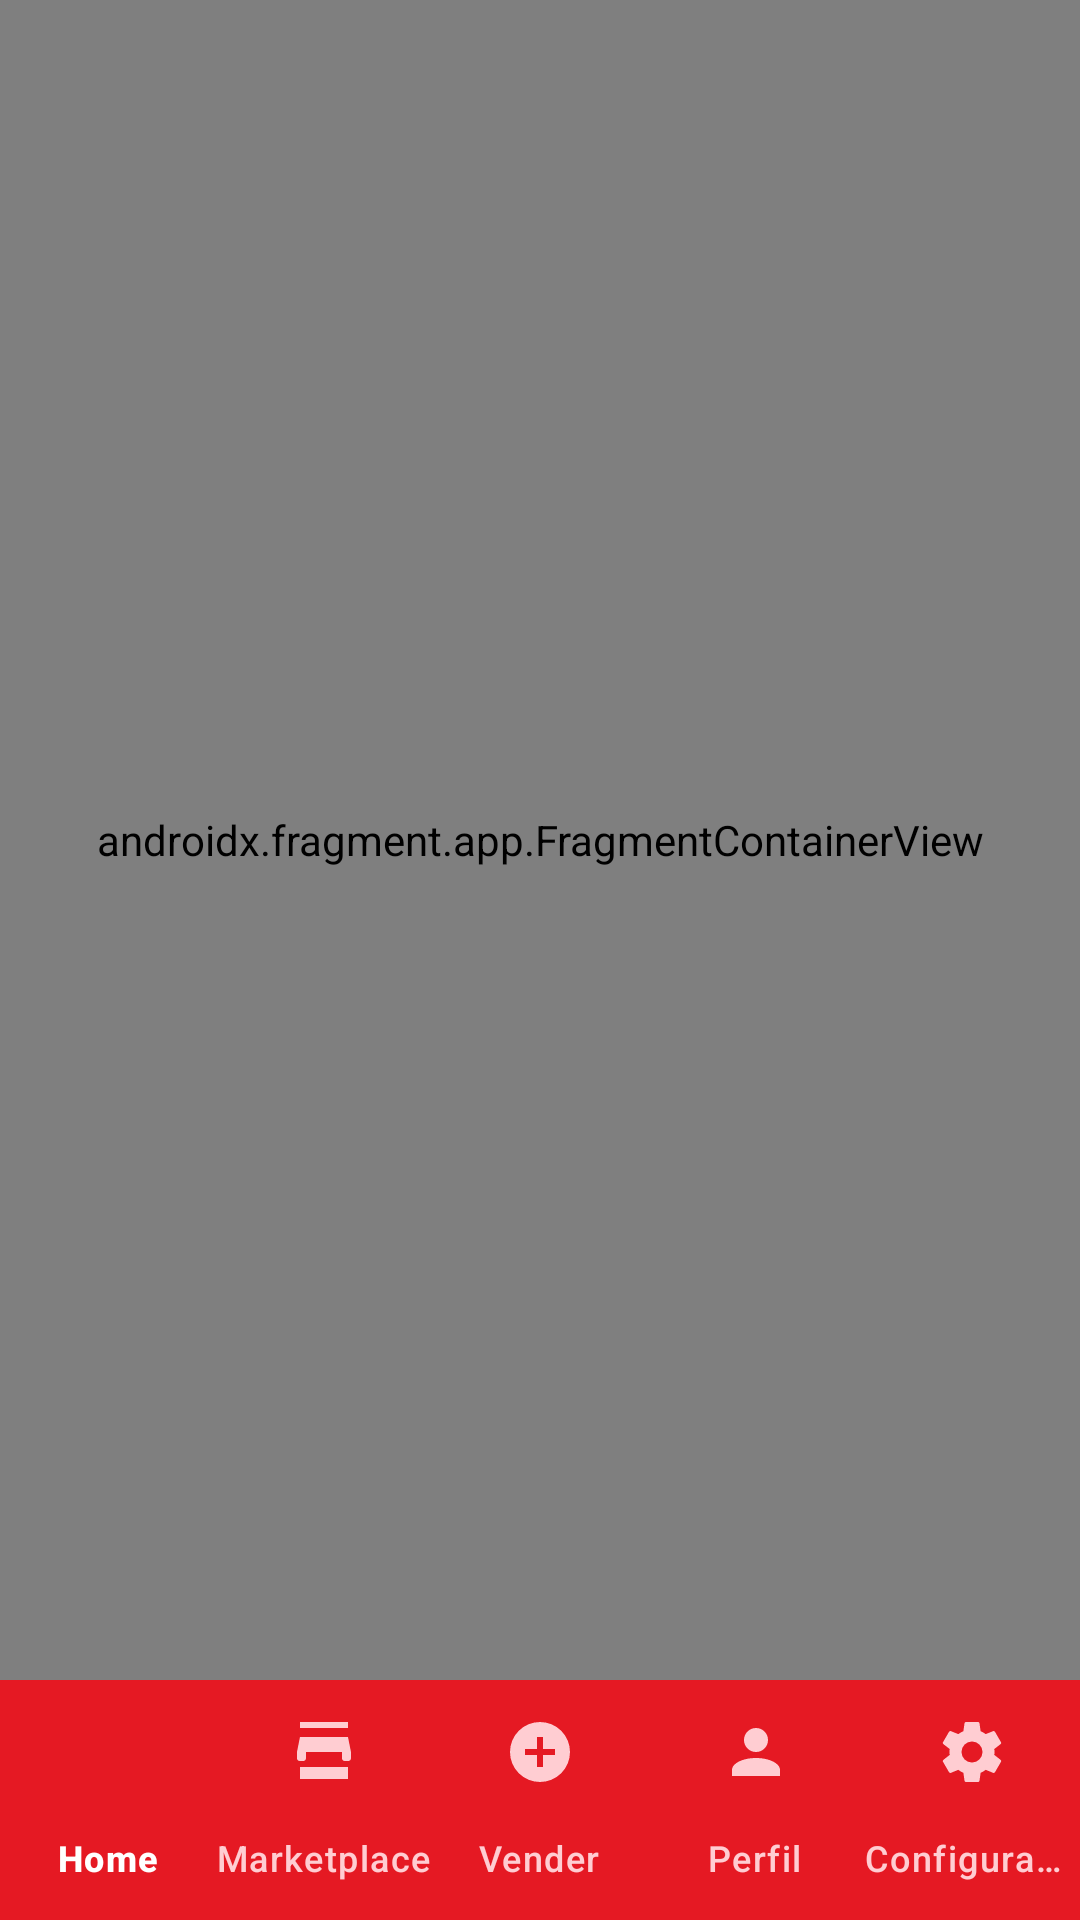

This screen was rendered from an Android layout file. Write that file and the resources it references.
<!-- AndroidManifest.xml: activity theme Theme.App -->
<!-- res/layout/activity_main.xml -->
<?xml version="1.0" encoding="utf-8"?>
<LinearLayout xmlns:android="http://schemas.android.com/apk/res/android"
    xmlns:app="http://schemas.android.com/apk/res-auto"
    xmlns:tools="http://schemas.android.com/tools"
    android:id="@+id/main"
    android:layout_width="match_parent"
    android:layout_height="match_parent"
    android:orientation="vertical"
    android:fitsSystemWindows="true"
    tools:context=".MainActivity">

    <include
        layout="@layout/content_main"
        android:layout_width="match_parent"
        android:layout_height="0dp"
        android:layout_weight="1" />

    <com.google.android.material.bottomnavigation.BottomNavigationView
        android:id="@+id/bottom_navigation"
        android:layout_width="match_parent"
        android:layout_height="wrap_content"
        android:background="@color/red_primary"
        app:itemIconTint="@color/bottom_nav_item_color"
        app:itemTextColor="@color/bottom_nav_item_color"
        app:itemActiveIndicatorStyle="@style/Widget.Material3.BottomNavigationView.ActiveIndicator"
        app:labelVisibilityMode="labeled"
        app:menu="@menu/bottom_nav_menu" />

</LinearLayout>
<!-- res/layout/content_main.xml (included above) -->
<?xml version="1.0" encoding="utf-8"?>
<androidx.fragment.app.FragmentContainerView xmlns:android="http://schemas.android.com/apk/res/android"
    xmlns:app="http://schemas.android.com/apk/res-auto"
    xmlns:tools="http://schemas.android.com/tools"
    android:id="@+id/nav_host_fragment_content_main"
    android:name="androidx.navigation.fragment.NavHostFragment"
    android:layout_width="match_parent"
    android:layout_height="match_parent"
    app:defaultNavHost="true"
    app:navGraph="@navigation/nav_graph" />
<!-- resources referenced by this layout -->
<resources>
  <color name="red_primary">#E51923</color>
  <style name="Theme.App" parent="Base.Theme.App" />
  <style name="Base.Theme.App" parent="Theme.Material3.DayNight.NoActionBar">
          <item name="colorPrimary">@color/red_primary</item>
          <item name="colorOnPrimary">@color/white</item>
          <item name="colorSecondary">@color/red_primary</item>
          <item name="android:windowBackground">?attr/colorSurface</item>
  
          
      </style>
  <color name="white">#FFFFFFFF</color>
</resources>
